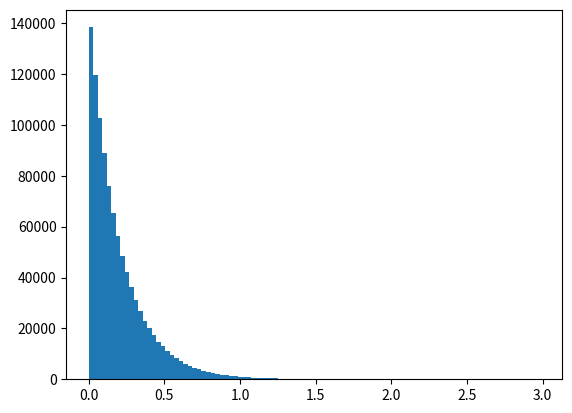

Python code for this plot:
import random, math, matplotlib.pyplot as plt

def expsample(m):
    temp = random.random()
    return -1 * math.log(temp) / m

# graph the exponential distribution
def graph(m, numpoints):
    data = []
    for i in range(numpoints):
        data.append(expsample(m))
    plt.hist(data, bins=100)
    plt.show()

graph(5.0, 1000000)
